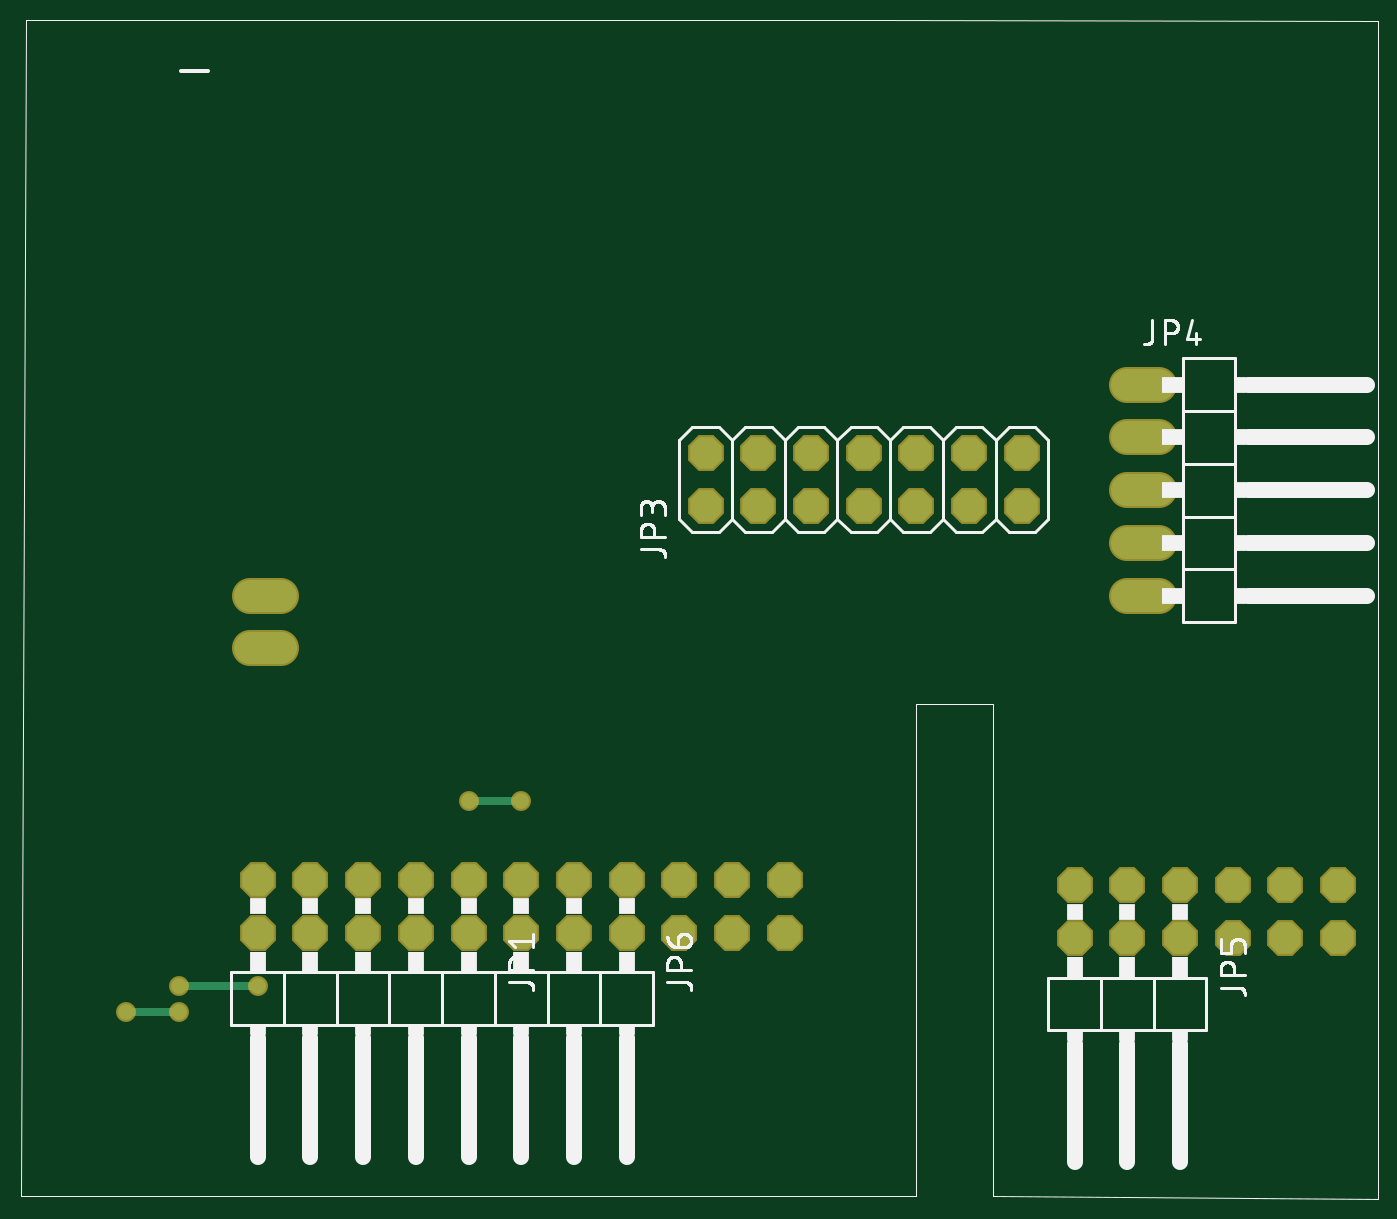
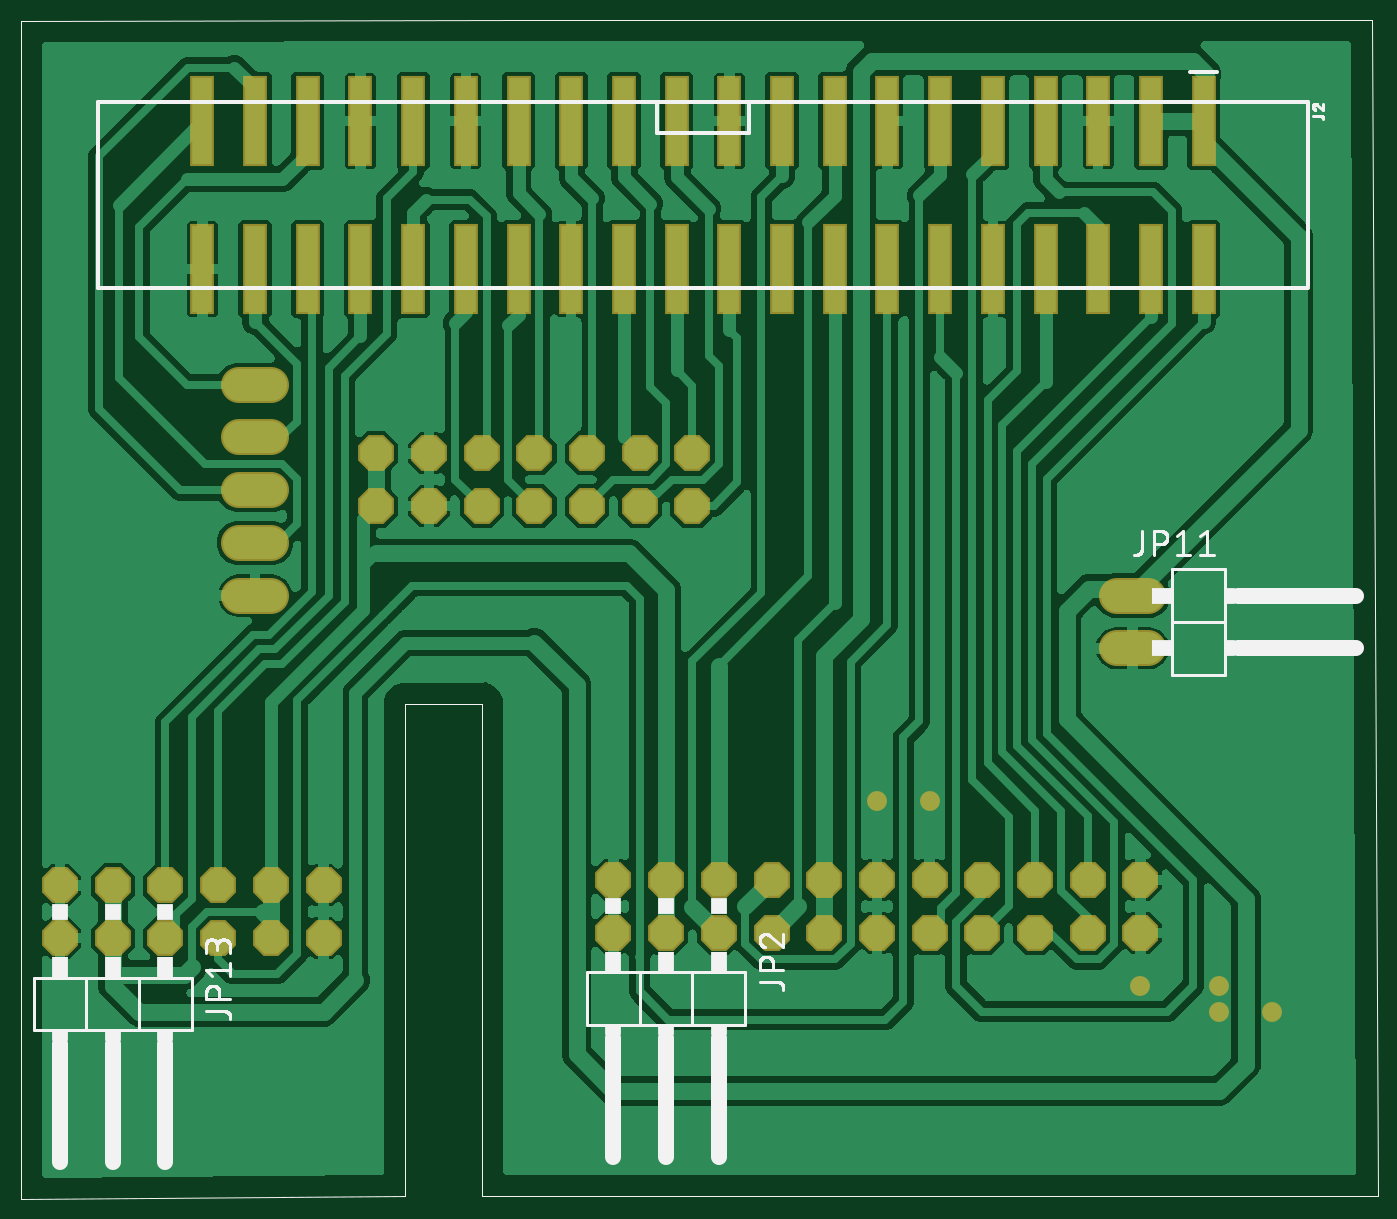
Circuit board: 7 layer files. Board 63.4 x 54.8 mm.
- top_copper: shieldrasp2.cmp (1670 bytes)
- drill: shieldrasp2.drd (973 bytes)
- top_silk: shieldrasp2.plc (26818 bytes)
- bottom_silk: shieldrasp2.pls (17716 bytes)
- bottom_copper: shieldrasp2.sol (176201 bytes)
- top_mask: shieldrasp2.stc (1573 bytes)
- bottom_mask: shieldrasp2.sts (2364 bytes)

=== top_copper: shieldrasp2.cmp ===
G04 EAGLE Gerber RS-274X export*
G75*
%MOMM*%
%FSLAX34Y34*%
%LPD*%
%INComponent side*%
%IPPOS*%
%AMOC8*
5,1,8,0,0,1.08239X$1,22.5*%
G01*
%ADD10C,1.524000*%
%ADD11P,1.649562X8X22.500000*%
%ADD12P,1.649562X8X202.500000*%
%ADD13C,0.756400*%
%ADD14C,0.406400*%


D10*
X533400Y391160D02*
X548640Y391160D01*
X548640Y365760D02*
X533400Y365760D01*
X533400Y340360D02*
X548640Y340360D01*
X548640Y314960D02*
X533400Y314960D01*
X533400Y289560D02*
X548640Y289560D01*
X125730Y289560D02*
X110490Y289560D01*
X110490Y264160D02*
X125730Y264160D01*
D11*
X584200Y124460D03*
X609600Y124460D03*
X635000Y124460D03*
X584200Y149860D03*
X609600Y149860D03*
X635000Y149860D03*
D12*
X558800Y124460D03*
X533400Y124460D03*
X508000Y124460D03*
X558800Y149860D03*
X533400Y149860D03*
X508000Y149860D03*
X215900Y127000D03*
X190500Y127000D03*
X165100Y127000D03*
X139700Y127000D03*
X114300Y127000D03*
X215900Y152400D03*
X190500Y152400D03*
X165100Y152400D03*
X139700Y152400D03*
X114300Y152400D03*
D11*
X330200Y332740D03*
X330200Y358140D03*
X355600Y332740D03*
X355600Y358140D03*
X381000Y332740D03*
X381000Y358140D03*
X406400Y332740D03*
X406400Y358140D03*
X431800Y332740D03*
X431800Y358140D03*
X457200Y332740D03*
X457200Y358140D03*
X482600Y332740D03*
X482600Y358140D03*
D12*
X292100Y127000D03*
X266700Y127000D03*
X241300Y127000D03*
X292100Y152400D03*
X266700Y152400D03*
X241300Y152400D03*
D11*
X317500Y127000D03*
X342900Y127000D03*
X368300Y127000D03*
X317500Y152400D03*
X342900Y152400D03*
X368300Y152400D03*
D13*
X215900Y190500D03*
D14*
X241300Y190500D01*
D13*
X241300Y190500D03*
X114300Y101600D03*
D14*
X76200Y101600D01*
D13*
X76200Y101600D03*
X76200Y88900D03*
D14*
X50800Y88900D01*
D13*
X50800Y88900D03*
M02*

=== drill: shieldrasp2.drd ===
%
M48
M72
T01C0.01378
T02C0.04000
%
T01
X21800Y37300
X31800Y37300
X31800Y42300
X46800Y42300
X86800Y77300
X96800Y77300
T02
X96800Y62300
X106800Y62300
X116800Y62300
X126800Y62300
X136800Y62300
X146800Y62300
X146800Y52300
X136800Y52300
X126800Y52300
X116800Y52300
X106800Y52300
X96800Y52300
X86800Y52300
X76800Y52300
X66800Y52300
X56800Y52300
X46800Y52300
X46800Y62300
X56800Y62300
X66800Y62300
X76800Y62300
X86800Y62300
X48300Y106300
X48300Y116300
X131800Y133300
X131800Y143300
X141800Y143300
X141800Y133300
X151800Y133300
X161800Y133300
X161800Y143300
X151800Y143300
X171800Y143300
X171800Y133300
X181800Y133300
X181800Y143300
X191800Y143300
X191800Y133300
X214800Y136300
X214800Y126300
X214800Y116300
X214800Y146300
X214800Y156300
X211800Y61300
X221800Y61300
X221800Y51300
X211800Y51300
X201800Y51300
X201800Y61300
X231800Y61300
X231800Y51300
X241800Y51300
X241800Y61300
X251800Y61300
X251800Y51300
M30

=== top_silk: shieldrasp2.plc (26818 bytes, source omitted) ===
=== bottom_silk: shieldrasp2.pls (17716 bytes, source omitted) ===
=== bottom_copper: shieldrasp2.sol (176201 bytes, source omitted) ===
=== top_mask: shieldrasp2.stc ===
G04 EAGLE Gerber RS-274X export*
G75*
%MOMM*%
%FSLAX34Y34*%
%LPD*%
%INSolder stop mask CMP*%
%IPPOS*%
%AMOC8*
5,1,8,0,0,1.08239X$1,22.5*%
G01*
%ADD10C,1.727200*%
%ADD11P,1.869504X8X22.500000*%
%ADD12P,1.869504X8X202.500000*%
%ADD13C,0.959600*%


D10*
X533400Y391160D02*
X548640Y391160D01*
X548640Y365760D02*
X533400Y365760D01*
X533400Y340360D02*
X548640Y340360D01*
X548640Y314960D02*
X533400Y314960D01*
X533400Y289560D02*
X548640Y289560D01*
X125730Y289560D02*
X110490Y289560D01*
X110490Y264160D02*
X125730Y264160D01*
D11*
X584200Y124460D03*
X609600Y124460D03*
X635000Y124460D03*
X584200Y149860D03*
X609600Y149860D03*
X635000Y149860D03*
D12*
X558800Y124460D03*
X533400Y124460D03*
X508000Y124460D03*
X558800Y149860D03*
X533400Y149860D03*
X508000Y149860D03*
X215900Y127000D03*
X190500Y127000D03*
X165100Y127000D03*
X139700Y127000D03*
X114300Y127000D03*
X215900Y152400D03*
X190500Y152400D03*
X165100Y152400D03*
X139700Y152400D03*
X114300Y152400D03*
D11*
X330200Y332740D03*
X330200Y358140D03*
X355600Y332740D03*
X355600Y358140D03*
X381000Y332740D03*
X381000Y358140D03*
X406400Y332740D03*
X406400Y358140D03*
X431800Y332740D03*
X431800Y358140D03*
X457200Y332740D03*
X457200Y358140D03*
X482600Y332740D03*
X482600Y358140D03*
D12*
X292100Y127000D03*
X266700Y127000D03*
X241300Y127000D03*
X292100Y152400D03*
X266700Y152400D03*
X241300Y152400D03*
D11*
X317500Y127000D03*
X342900Y127000D03*
X368300Y127000D03*
X317500Y152400D03*
X342900Y152400D03*
X368300Y152400D03*
D13*
X215900Y190500D03*
X241300Y190500D03*
X114300Y101600D03*
X76200Y101600D03*
X76200Y88900D03*
X50800Y88900D03*
M02*

=== bottom_mask: shieldrasp2.sts ===
G04 EAGLE Gerber RS-274X export*
G75*
%MOMM*%
%FSLAX34Y34*%
%LPD*%
%INSolder stop mask SOL*%
%IPPOS*%
%AMOC8*
5,1,8,0,0,1.08239X$1,22.5*%
G01*
%ADD10C,1.727200*%
%ADD11P,1.869504X8X22.500000*%
%ADD12P,1.869504X8X202.500000*%
%ADD13R,1.193800X4.343400*%
%ADD14C,0.959600*%


D10*
X533400Y391160D02*
X548640Y391160D01*
X548640Y365760D02*
X533400Y365760D01*
X533400Y340360D02*
X548640Y340360D01*
X548640Y314960D02*
X533400Y314960D01*
X533400Y289560D02*
X548640Y289560D01*
X125730Y289560D02*
X110490Y289560D01*
X110490Y264160D02*
X125730Y264160D01*
D11*
X584200Y124460D03*
X609600Y124460D03*
X635000Y124460D03*
X584200Y149860D03*
X609600Y149860D03*
X635000Y149860D03*
D12*
X558800Y124460D03*
X533400Y124460D03*
X508000Y124460D03*
X558800Y149860D03*
X533400Y149860D03*
X508000Y149860D03*
X215900Y127000D03*
X190500Y127000D03*
X165100Y127000D03*
X139700Y127000D03*
X114300Y127000D03*
X215900Y152400D03*
X190500Y152400D03*
X165100Y152400D03*
X139700Y152400D03*
X114300Y152400D03*
D11*
X330200Y332740D03*
X330200Y358140D03*
X355600Y332740D03*
X355600Y358140D03*
X381000Y332740D03*
X381000Y358140D03*
X406400Y332740D03*
X406400Y358140D03*
X431800Y332740D03*
X431800Y358140D03*
X457200Y332740D03*
X457200Y358140D03*
X482600Y332740D03*
X482600Y358140D03*
D12*
X292100Y127000D03*
X266700Y127000D03*
X241300Y127000D03*
X292100Y152400D03*
X266700Y152400D03*
X241300Y152400D03*
D11*
X317500Y127000D03*
X342900Y127000D03*
X368300Y127000D03*
X317500Y152400D03*
X342900Y152400D03*
X368300Y152400D03*
D13*
X83820Y518287D03*
X83820Y446913D03*
X109220Y518287D03*
X109220Y446913D03*
X134620Y518287D03*
X134620Y446913D03*
X160020Y518287D03*
X160020Y446913D03*
X185420Y518287D03*
X185420Y446913D03*
X210820Y518287D03*
X210820Y446913D03*
X236220Y518287D03*
X236220Y446913D03*
X261620Y518287D03*
X261620Y446913D03*
X287020Y518287D03*
X287020Y446913D03*
X312420Y518287D03*
X312420Y446913D03*
X337820Y518287D03*
X337820Y446913D03*
X363220Y518287D03*
X363220Y446913D03*
X388620Y518287D03*
X388620Y446913D03*
X414020Y518287D03*
X414020Y446913D03*
X439420Y518287D03*
X439420Y446913D03*
X464820Y518287D03*
X464820Y446913D03*
X490220Y518287D03*
X490220Y446913D03*
X515620Y518287D03*
X515620Y446913D03*
X541020Y518287D03*
X541020Y446913D03*
X566420Y518287D03*
X566420Y446913D03*
D14*
X215900Y190500D03*
X241300Y190500D03*
X114300Y101600D03*
X76200Y101600D03*
X76200Y88900D03*
X50800Y88900D03*
M02*

